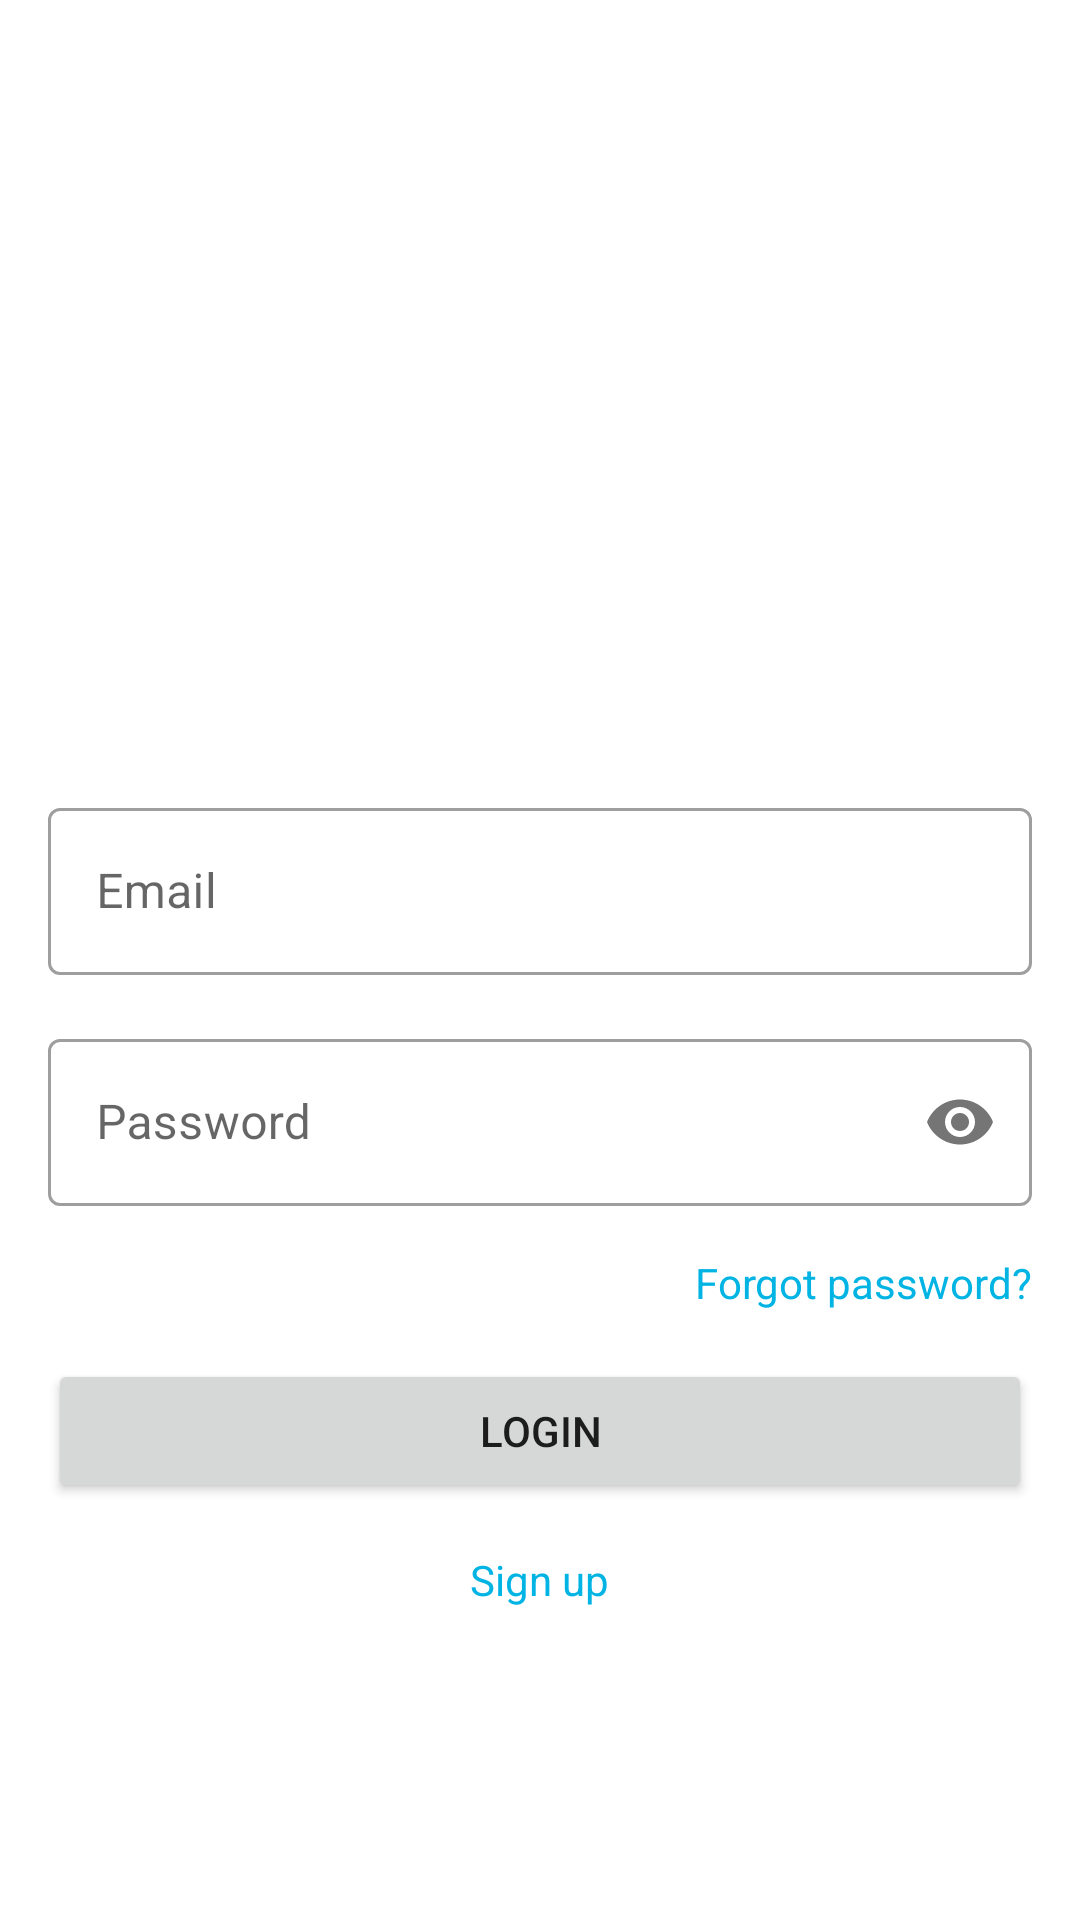

The Android layout XML behind this screen, and the referenced resources:
<!-- AndroidManifest.xml: application theme Theme.MyTMDbApp -->
<!-- res/layout/fragment_login.xml -->
<?xml version="1.0" encoding="utf-8"?>
<LinearLayout xmlns:android="http://schemas.android.com/apk/res/android"
    xmlns:app="http://schemas.android.com/apk/res-auto"
    android:layout_width="match_parent"
    android:layout_height="match_parent"
    android:orientation="vertical">

    <ImageView
        android:layout_width="match_parent"
        android:layout_height="wrap_content"
        android:layout_marginTop="@dimen/indent_64dp"
        android:src="@drawable/ic_tmdb_logo_short" />

    <com.google.android.material.textfield.TextInputLayout
        style="@style/Widget.MaterialComponents.TextInputLayout.OutlinedBox"
        android:layout_width="match_parent"
        android:layout_height="wrap_content"
        android:layout_marginHorizontal="@dimen/indent_16dp"
        android:layout_marginTop="@dimen/indent_200dp"
        android:layout_marginBottom="@dimen/indent_16dp">

        <com.google.android.material.textfield.TextInputEditText
            android:layout_width="match_parent"
            android:layout_height="wrap_content"
            android:hint="@string/email"
            android:inputType="textEmailAddress" />

    </com.google.android.material.textfield.TextInputLayout>

    <com.google.android.material.textfield.TextInputLayout
        style="@style/Widget.MaterialComponents.TextInputLayout.OutlinedBox"
        android:layout_width="match_parent"
        android:layout_height="wrap_content"
        android:layout_marginHorizontal="@dimen/indent_16dp"
        android:layout_marginBottom="@dimen/indent_16dp"
        app:passwordToggleEnabled="true">

        <com.google.android.material.textfield.TextInputEditText
            android:layout_width="match_parent"
            android:layout_height="match_parent"
            android:hint="@string/password"
            android:inputType="textPassword" />

    </com.google.android.material.textfield.TextInputLayout>

    <TextView
        android:layout_width="wrap_content"
        android:layout_height="wrap_content"
        android:layout_gravity="end"
        android:layout_marginEnd="@dimen/indent_16dp"
        android:layout_marginBottom="@dimen/indent_16dp"
        android:text="@string/forgot_password"
        android:textColor="@color/primary" />

    <Button
        android:layout_width="match_parent"
        android:layout_height="wrap_content"
        android:layout_marginHorizontal="@dimen/indent_16dp"
        android:layout_marginBottom="@dimen/indent_16dp"
        android:text="@string/login" />

    <TextView
        android:layout_width="wrap_content"
        android:layout_height="wrap_content"
        android:layout_gravity="center"
        android:text="@string/sign_up"
        android:textColor="@color/primary" />

</LinearLayout>
<!-- resources referenced by this layout -->
<resources>
  <color name="primary">#FF01b4e4</color>
  <dimen name="indent_16dp">16dp</dimen>
  <dimen name="indent_200dp">200dp</dimen>
  <dimen name="indent_64dp">64dp</dimen>
  <string name="email">Email</string>
  <string name="forgot_password">Forgot password?</string>
  <string name="login">LOGIN</string>
  <string name="password">Password</string>
  <string name="sign_up">Sign up</string>
  <style name="Theme.MyTMDbApp" parent="Theme.MaterialComponents.DayNight.DarkActionBar">
          
          <item name="colorPrimary">@color/primary</item>
          <item name="colorPrimaryVariant">@color/primary_dark</item>
          <item name="colorOnPrimary">@color/white</item>
          
          <item name="colorSecondary">@color/teal_200</item>
          <item name="colorSecondaryVariant">@color/teal_700</item>
          <item name="colorOnSecondary">@color/black</item>
          
          <item name="android:statusBarColor" tools:targetApi="l">?attr/colorPrimaryVariant</item>
          
  
          <item name="textAppearanceHeadline6">@style/TextAppearance.MyTMDbApp.Headline6</item>
          <item name="textAppearanceBody2">@style/TextAppearance.MyTMDbApp.Body2</item>
          <item name="textAppearanceSubtitle2">@style/TextAppearance.MyTMDbApp.Subtitle2</item>
          <item name="bottomNavigationStyle">@style/Widget.MyApp.BottomNavigationView.PrimarySurface
          </item>
      </style>
  <color name="primary_dark">#FF0084b2</color>
  <color name="white">#FFFFFFFF</color>
  <color name="teal_200">#FF03DAC5</color>
  <color name="teal_700">#FF018786</color>
  <color name="black">#FF000000</color>
  <style name="TextAppearance.MyTMDbApp.Headline6" parent="TextAppearance.MaterialComponents.Headline6">
          <item name="android:textStyle">bold</item>
          <item name="android:textSize">20sp</item>
      </style>
  <style name="TextAppearance.MyTMDbApp.Body2" parent="TextAppearance.MaterialComponents.Body2">
          <item name="android:textStyle">normal</item>
          <item name="android:textSize">14sp</item>
      </style>
  <style name="TextAppearance.MyTMDbApp.Subtitle2" parent="TextAppearance.MaterialComponents.Subtitle2">
          <item name="android:textStyle">normal</item>
          <item name="android:textSize">10sp</item>
      </style>
  <style name="Widget.MyApp.BottomNavigationView.PrimarySurface" parent="Widget.MaterialComponents.BottomNavigationView.PrimarySurface">
          <item name="materialThemeOverlay">@style/ThemeOverlay.MyApp.BottomNavigationView</item>
      </style>
  <style name="ThemeOverlay.MyApp.BottomNavigationView" parent="">
          <item name="colorPrimary">@color/primary</item>
          <item name="colorOnPrimary">@color/white</item>
      </style>
</resources>
